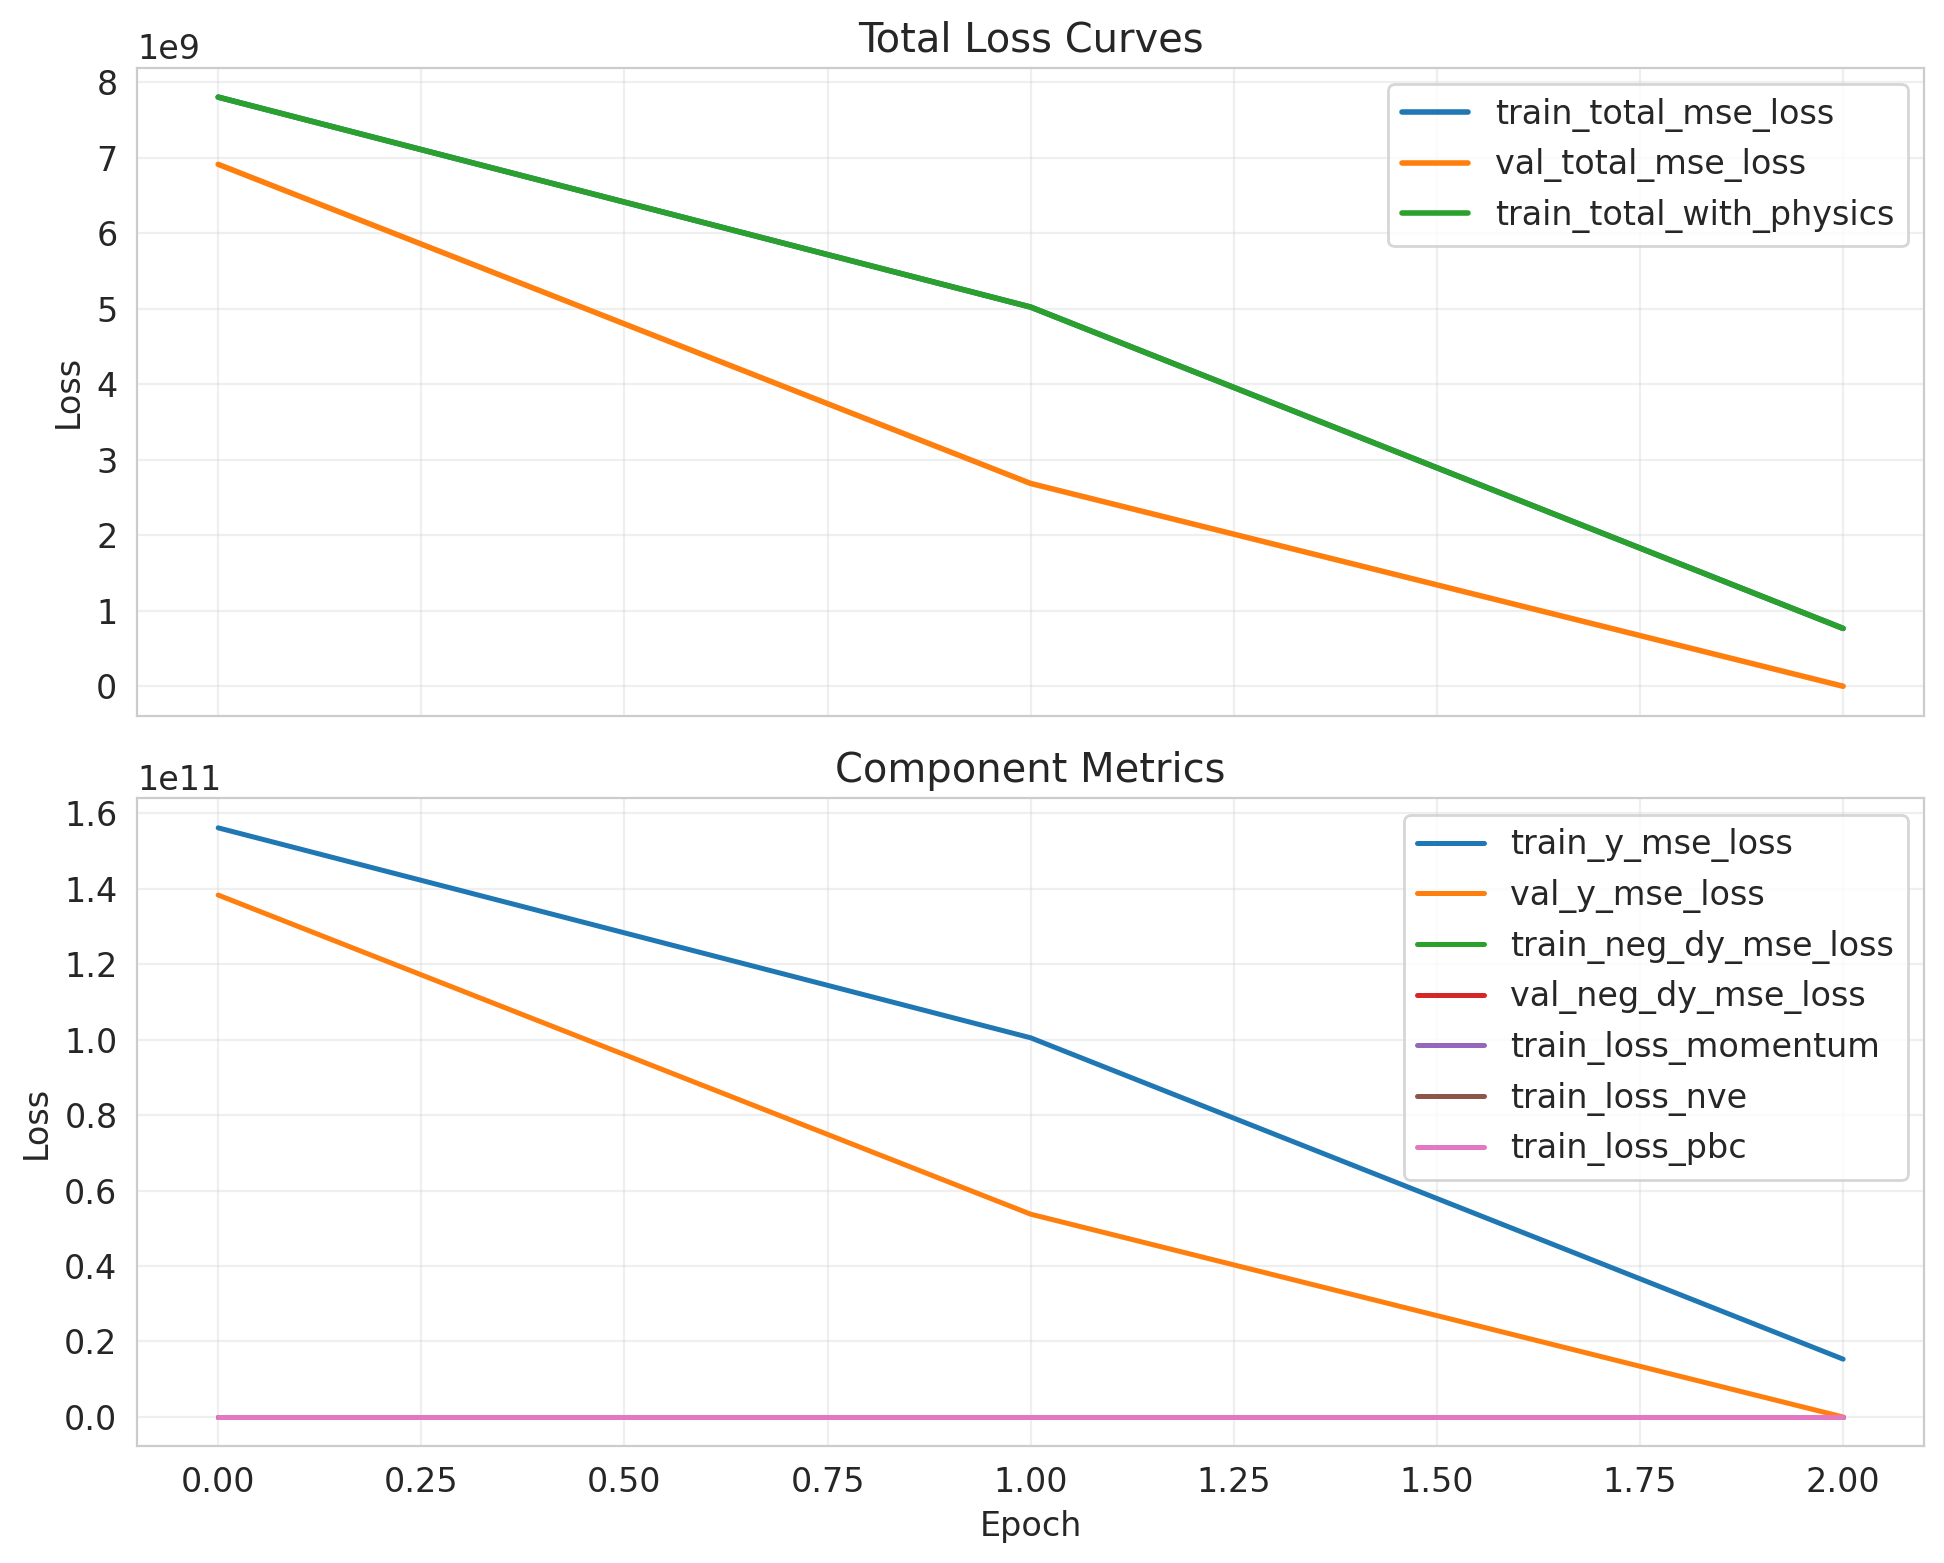

The file beside this chart, header and first rows:
epoch, lr, train_loss_momentum, train_loss_nve, train_loss_pbc, train_neg_dy_mse_loss, train_nve_weight_effective, train_total_mse_loss, train_total_with_physics, train_y_mse_loss, val_neg_dy_l1_loss, val_neg_dy_mse_loss, val_total_l1_loss, val_total_mse_loss, val_y_l1_loss, val_y_mse_loss
0, , , , , , , , , , , , , , , 
0.0, 6.316680082818493e-05, 5.762290601271647e-13, 0.0, 0.0, 750.4, 0.0, 7804147712, 7804147712, 156082962432, 19.59, 695.6, 18612, 6913910272, 371858, 138278191104
1.0, 6.316680082818493e-05, 3.494029067810378e-12, 1.6232532624917834e-13, 0.0, 696.5, 0.01306, 5023007232, 5023006208, 100460134400, 18.48, 612.5, 11608, 2686567936, 231800, 53731348480
2.0, 6.316680082818493e-05, 4.831524069714987e-10, 2.4079917747277246e-12, 0.0, 667.6, 0.02612, 766269696, 766268672, 15325379584, 28.63, 1491, 50.26, 12068, 461.3, 213018
